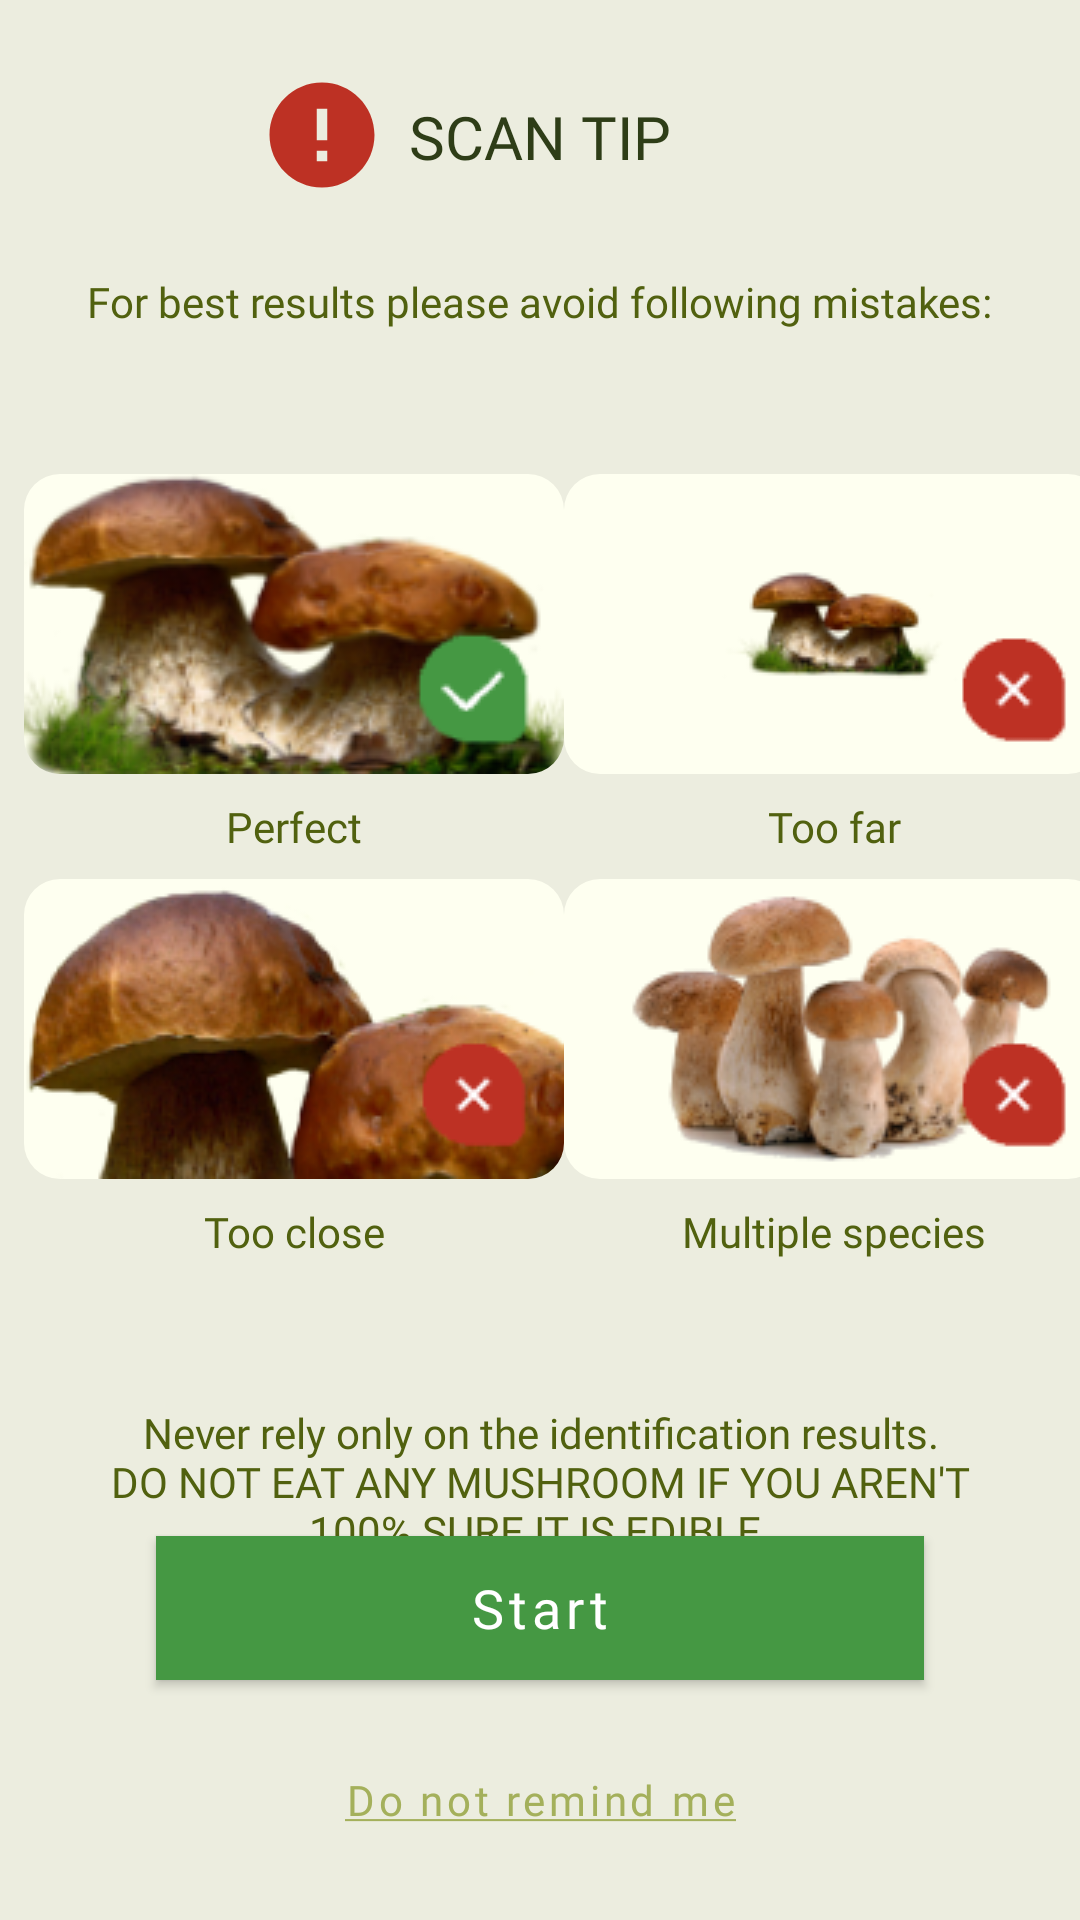

Android layout source for this screen:
<!-- AndroidManifest.xml: fallback theme Theme.MaterialComponents.DayNight.NoActionBar -->
<!-- res/layout/scan_tip_activity.xml -->
<?xml version="1.0" encoding="utf-8"?>
<androidx.constraintlayout.widget.ConstraintLayout xmlns:android="http://schemas.android.com/apk/res/android"
    xmlns:app="http://schemas.android.com/apk/res-auto"
    xmlns:tools="http://schemas.android.com/tools"
    android:layout_width="match_parent"
    android:layout_height="match_parent"
    android:background="@color/primary_light_color"
    tools:context="org.nau.diploma.chantarellecheck.activities.CameraActivity"
    android:theme="@style/StartTheme">

    <TextView
        android:id="@+id/textView11"
        android:text="SCAN TIP"
        android:layout_width="wrap_content"
        android:layout_height="wrap_content"
        android:layout_marginTop="32dp"
        android:fontFamily="@font/inter_extrabold"
        android:textColor="@color/dark_text"
        android:textSize="20sp"
        app:layout_constraintEnd_toEndOf="parent"
        app:layout_constraintStart_toStartOf="parent"
        app:layout_constraintTop_toTopOf="parent" />

    <ImageView
        android:id="@+id/imageView7"
        android:layout_width="wrap_content"
        android:layout_height="wrap_content"
        android:adjustViewBounds="true"
        app:srcCompat="@drawable/baseline_error_24"
        android:layout_marginTop="24dp"
        android:layout_marginEnd="8dp"
        app:layout_constraintEnd_toStartOf="@+id/textView11"
        app:layout_constraintTop_toTopOf="parent"/>

    <TextView
        android:id="@+id/textView12"
        android:layout_width="wrap_content"
        android:layout_height="wrap_content"
        android:layout_marginTop="32dp"
        android:fontFamily="@font/inter"
        android:text="For best results please avoid following mistakes:"
        android:textColor="@color/green_regular_text"
        app:layout_constraintEnd_toEndOf="parent"
        app:layout_constraintStart_toStartOf="parent"
        app:layout_constraintTop_toBottomOf="@+id/textView11" />

    <com.google.android.material.imageview.ShapeableImageView
        android:id="@+id/imageView8"
        android:layout_width="180dp"
        android:layout_height="100dp"
        android:layout_marginStart="8dp"
        android:layout_marginTop="48dp"
        android:adjustViewBounds="true"
        android:scaleType="fitCenter"
        app:layout_constraintStart_toStartOf="parent"
        app:layout_constraintTop_toBottomOf="@+id/textView12"
        app:shapeAppearanceOverlay="@style/roundedCornersImageView"
        android:src="@drawable/perfect"/>

    <com.google.android.material.imageview.ShapeableImageView
        android:id="@+id/imageView9"
        android:layout_width="180dp"
        android:layout_height="100dp"
        android:layout_marginStart="8dp"
        android:adjustViewBounds="true"
        android:scaleType="fitCenter"
        app:layout_constraintEnd_toEndOf="parent"
        app:layout_constraintStart_toEndOf="@+id/imageView8"
        app:layout_constraintTop_toTopOf="@+id/imageView8"
        app:shapeAppearanceOverlay="@style/roundedCornersImageView"
        android:src="@drawable/too_far" />

    <com.google.android.material.imageview.ShapeableImageView
        android:id="@+id/imageView10"
        android:layout_width="180dp"
        android:layout_height="100dp"
        android:layout_marginStart="8dp"
        android:layout_marginTop="8dp"
        android:adjustViewBounds="true"
        android:scaleType="fitCenter"
        app:layout_constraintStart_toStartOf="parent"
        app:layout_constraintTop_toBottomOf="@+id/textView17"
        app:shapeAppearanceOverlay="@style/roundedCornersImageView"
        android:src="@drawable/too_close" />

    <com.google.android.material.imageview.ShapeableImageView
        android:id="@+id/imageView11"
        android:layout_width="180dp"
        android:layout_height="100dp"
        android:layout_marginStart="8dp"
        android:layout_marginTop="8dp"
        android:adjustViewBounds="true"
        android:scaleType="fitCenter"
        app:layout_constraintEnd_toEndOf="parent"
        app:layout_constraintStart_toEndOf="@+id/imageView10"
        app:layout_constraintTop_toBottomOf="@+id/textView13"
        app:shapeAppearanceOverlay="@style/roundedCornersImageView"
        android:src="@drawable/different_species" />

    <TextView
        android:id="@+id/textView13"
        android:layout_width="wrap_content"
        android:layout_height="wrap_content"
        android:layout_marginTop="8dp"
        android:fontFamily="@font/inter"
        android:text="Too far"
        android:textColor="@color/green_regular_text"
        app:layout_constraintEnd_toEndOf="@+id/imageView9"
        app:layout_constraintStart_toStartOf="@+id/imageView9"
        app:layout_constraintTop_toBottomOf="@+id/imageView9" />

    <TextView
        android:id="@+id/textView14"
        android:layout_width="wrap_content"
        android:layout_height="wrap_content"
        android:layout_marginTop="8dp"
        android:fontFamily="@font/inter"
        android:text="Too close"
        android:textColor="@color/green_regular_text"
        app:layout_constraintEnd_toEndOf="@+id/imageView10"
        app:layout_constraintStart_toStartOf="@+id/imageView10"
        app:layout_constraintTop_toBottomOf="@+id/imageView10" />

    <TextView
        android:id="@+id/textView15"
        android:layout_width="wrap_content"
        android:layout_height="wrap_content"
        android:layout_marginTop="8dp"
        android:fontFamily="@font/inter"
        android:text="Multiple species"
        android:textColor="@color/green_regular_text"
        app:layout_constraintEnd_toEndOf="@+id/imageView11"
        app:layout_constraintStart_toStartOf="@+id/imageView11"
        app:layout_constraintTop_toBottomOf="@+id/imageView11" />

    <TextView
        android:id="@+id/textView16"
        android:layout_width="300dp"
        android:layout_height="wrap_content"
        android:layout_marginTop="48dp"
        android:fontFamily="@font/inter"
        android:text="Never rely only on the identification results. DO NOT EAT ANY MUSHROOM IF YOU AREN'T 100% SURE IT IS EDIBLE."
        android:textAlignment="center"
        android:textColor="@color/green_regular_text"
        app:layout_constraintEnd_toEndOf="parent"
        app:layout_constraintStart_toStartOf="parent"
        app:layout_constraintTop_toBottomOf="@+id/textView14" />

    <TextView
        android:id="@+id/textView17"
        android:layout_width="wrap_content"
        android:layout_height="wrap_content"
        android:layout_marginTop="8dp"
        android:fontFamily="@font/inter"
        android:text="Perfect"
        android:textColor="@color/green_regular_text"
        app:layout_constraintEnd_toEndOf="@+id/imageView8"
        app:layout_constraintStart_toStartOf="@+id/imageView8"
        app:layout_constraintTop_toBottomOf="@+id/imageView8" />

    <com.google.android.material.button.MaterialButton
        android:id="@+id/scan_tip_action_button"
        android:layout_width="0dp"
        android:layout_height="wrap_content"
        android:layout_marginStart="52dp"
        android:layout_marginEnd="52dp"
        android:layout_marginBottom="16dp"
        android:background="@color/green"
        android:fontFamily="@font/inter"
        android:shadowRadius="0"
        android:text="@string/start"
        android:textAllCaps="false"
        android:textColor="@android:color/white"
        android:textSize="18sp"
        app:backgroundTint="@color/green"
        app:cornerRadius="24dp"
        app:layout_constraintBottom_toTopOf="@+id/do_not_remind_scan_tip_button"
        app:layout_constraintEnd_toEndOf="parent"
        app:layout_constraintStart_toStartOf="parent" />




    <com.google.android.material.button.MaterialButton
        android:id="@+id/do_not_remind_scan_tip_button"
        style="@style/Widget.MaterialComponents.Button.TextButton"
        android:layout_width="wrap_content"
        android:layout_height="wrap_content"
        android:layout_marginBottom="16dp"
        android:fontFamily="@font/inter"
        android:text="@string/dont_remind"
        android:textAllCaps="false"
        android:textColor="@color/light_yellow_text"
        android:textSize="14sp"
        app:layout_constraintBottom_toBottomOf="parent"
        app:layout_constraintEnd_toEndOf="parent"
        app:layout_constraintStart_toStartOf="parent" />

</androidx.constraintlayout.widget.ConstraintLayout>
<!-- resources referenced by this layout -->
<resources>
  <color name="dark_text">#2E3D17</color>
  <color name="green">#459843</color>
  <color name="green_regular_text">#51610F</color>
  <color name="light_yellow_text">#A4B05B</color>
  <color name="primary_light_color">#ECEDDF</color>
  <!-- drawable baseline_error_24 (drawable) -->
  <vector android:height="42dp" android:tint="#BD3124"
      android:viewportHeight="24" android:viewportWidth="24"
      android:width="42dp" xmlns:android="http://schemas.android.com/apk/res/android">
      <path android:fillColor="@android:color/white" android:pathData="M12,2C6.48,2 2,6.48 2,12s4.48,10 10,10 10,-4.48 10,-10S17.52,2 12,2zM13,17h-2v-2h2v2zM13,13h-2L11,7h2v6z"/>
  </vector>
  <!-- drawable different_species: png bitmap (drawable, 19384 bytes) -->
  <!-- drawable perfect: png bitmap (drawable, 28370 bytes) -->
  <!-- drawable too_close: png bitmap (drawable, 24296 bytes) -->
  <!-- drawable too_far: png bitmap (drawable, 5691 bytes) -->
  <string name="dont_remind"><u>Do not remind me</u></string>
  <string name="start">Start</string>
  <style name="StartTheme" parent="Theme.MaterialComponents.Light">
          
          <item name="colorPrimary">@color/primary_dark_color</item>
          <item name="colorPrimaryDark">@color/primary_dark_color</item>
          <item name="android:navigationBarColor">@color/primary_dark_color</item>
          <item name="android:textColorPrimary">@color/primary_dark_color</item>
          <item name="snackbarStyle">@style/Widget.App.Snackbar</item>
          <item name="snackbarButtonStyle">@style/Widget.App.SnackbarButton</item>
          <item name="colorOnSecondary">@color/lighter_light_color</item>
      </style>
  <style name="roundedCornersImageView" parent="">
          <item name="cornerFamily">rounded</item>
          <item name="cornerSize">12dp</item>
      </style>
  <color name="primary_dark_color">#21826e</color>
  <style name="Widget.App.Snackbar" parent="Widget.MaterialComponents.Snackbar">
          <item name="materialThemeOverlay">@style/ThemeOverlay.App.Snackbar</item>
          <item name="actionTextColorAlpha">1</item>
      </style>
  <style name="Widget.App.SnackbarButton" parent="Widget.MaterialComponents.Button.TextButton.Snackbar">
          <item name="android:textColor">@android:color/white</item>
      </style>
  <color name="lighter_light_color">#FEFFF0</color>
  <style name="ThemeOverlay.App.Snackbar" parent="">
          <item name="colorPrimary">@color/primary_light_color</item>
          <item name="colorOnSurface">@color/primary_light_color</item>
      </style>
</resources>
